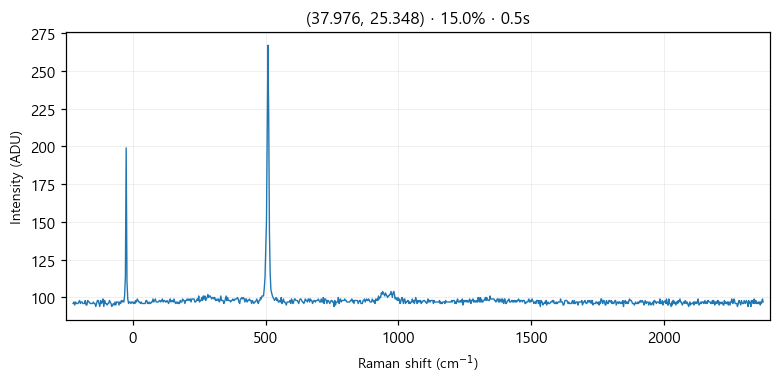

Source data for this figure (header and first rows):
# laser_power_pct, 15.0
# exposure_time, 0.5
# laser_nm, 532
# mode, single
pixel_index, raman_shift_cm-1, wavelength_nm, intensity
0, -224.9, 525.7, 96.0
1, -221.8, 525.8, 97.0
2, -218.8, 525.9, 95.0
3, -215.7, 526, 97.0
4, -212.6, 526.1, 96.0
5, -209.6, 526.2, 96.0
6, -206.5, 526.2, 96.0
7, -203.5, 526.3, 97.0
8, -200.4, 526.4, 98.0
9, -197.3, 526.5, 96.0
10, -194.3, 526.6, 97.0
11, -191.2, 526.7, 97.0
12, -188.2, 526.7, 96.0
13, -185.1, 526.8, 96.0
14, -182.1, 526.9, 96.0
15, -179, 527, 98.0
16, -176, 527.1, 95.0
17, -172.9, 527.2, 95.0
18, -169.9, 527.3, 98.0
19, -166.8, 527.3, 97.0
20, -163.8, 527.4, 97.0
21, -160.7, 527.5, 96.0
22, -157.7, 527.6, 96.0
23, -154.7, 527.7, 96.0
24, -151.6, 527.8, 96.0
25, -148.6, 527.8, 97.0
26, -145.5, 527.9, 96.0
27, -142.5, 528, 96.0
28, -139.5, 528.1, 94.0
29, -136.4, 528.2, 96.0
30, -133.4, 528.3, 98.0
31, -130.4, 528.4, 98.0
32, -127.3, 528.4, 96.0
33, -124.3, 528.5, 94.0
34, -121.3, 528.6, 98.0
35, -118.2, 528.7, 96.0
36, -115.2, 528.8, 97.0
37, -112.2, 528.9, 99.0
38, -109.2, 528.9, 94.0
39, -106.2, 529, 98.0
40, -103.1, 529.1, 96.0
41, -100.1, 529.2, 96.0
42, -97.09, 529.3, 95.0
43, -94.08, 529.4, 96.0
44, -91.06, 529.5, 96.0
45, -88.05, 529.5, 98.0
46, -85.03, 529.6, 97.0
47, -82.02, 529.7, 96.0
48, -79.01, 529.8, 94.0
49, -76, 529.9, 95.0
50, -72.99, 530, 96.0
51, -69.98, 530, 95.0
52, -66.97, 530.1, 97.0
53, -63.97, 530.2, 95.0
54, -60.96, 530.3, 97.0
55, -57.96, 530.4, 97.0
... 968 more rows
